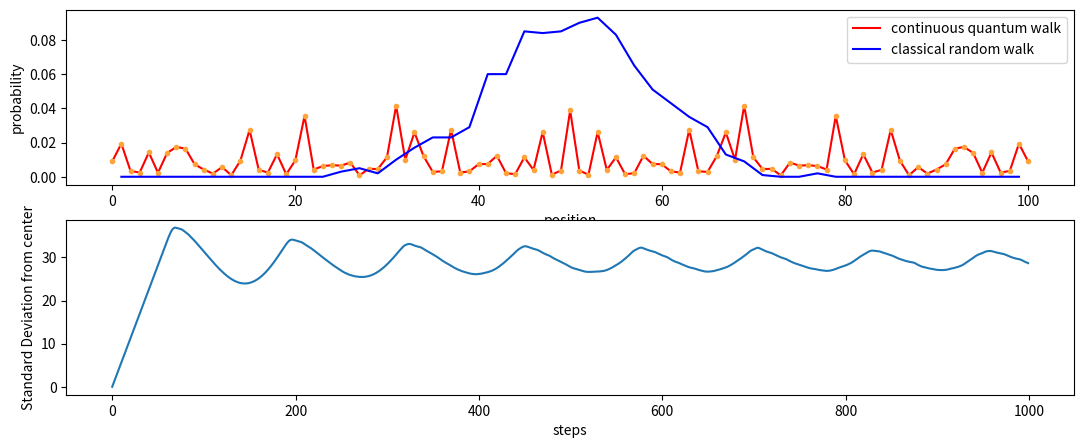

Generate this figure with matplotlib:
import numpy as np
import matplotlib.pyplot as plt
import scipy.linalg
from tqdm import tqdm # progress bar

N = 101 # length of line
gamma = 0.4 # hopping rate
steps = 1000
initialPosn = int(N/2)


totTrials = 1000

# classical random walk

posnCl = np.zeros(N)
posnCl[initialPosn] = 1
index = 0

for n in tqdm(range(totTrials)): # n random walks
    for i in range(71): # throw coin i times
        flip = np.random.randint(0,2)
        if flip == 0:
            index += 1
        if flip == 1:
            index -= 1

    posnCl[index+initialPosn] += 1
    index = 0

posnCl = posnCl/(totTrials)
posnCl = posnCl[1::2]


# quantum random walk - continuous

Adj = np.zeros((N,N))
degree = np.eye(N)

for i in range(N):
    for j in range(N):
        if abs(i-j) == 1:
            Adj[i,j] = 1
    degree[i,i] = np.sum(Adj[i,:])


H = gamma*(degree-Adj)

StandDevArr = np.zeros(steps)


for step in tqdm(range(steps)):
    U = scipy.linalg.expm(-1j*H*step)

    psi0 = np.zeros(N)
    psi0[initialPosn] = 1
    psiN = np.dot(U,psi0)

    probs = abs(psiN**2)

    AvgX = sum((np.arange(N)-50)*probs)
    AvgXsq = sum(((np.arange(N)-50)**2)*probs)

    StandDev = np.sqrt(AvgXsq - (AvgX)**2)
    StandDevArr[step] = StandDev


# measurement

probs = np.zeros(N)

for i in range(N):
    meas = np.zeros(N)
    meas[i] = 1
    probs[i] = abs(np.dot(psiN.T,meas))**2

xAx = np.arange(N)


# plot

fig = plt.figure(figsize=(13,5))

# plt.title('comparing classical and quantum random walks')

ax1 = fig.add_subplot(211)
plt.plot(xAx, probs, label='continuous quantum walk', color='r')
plt.plot(xAx, probs,  'o', markersize=3, color='#FFA339')
plt.plot(xAx[1::2], posnCl, label='classical random walk', color='b')
plt.xlabel('position')
plt.ylabel('probability')
plt.legend()

ax2 = fig.add_subplot(212)
plt.plot(np.arange(steps), StandDevArr)
plt.xlabel('steps')
plt.ylabel('Standard Deviation from center')

plt.show()
